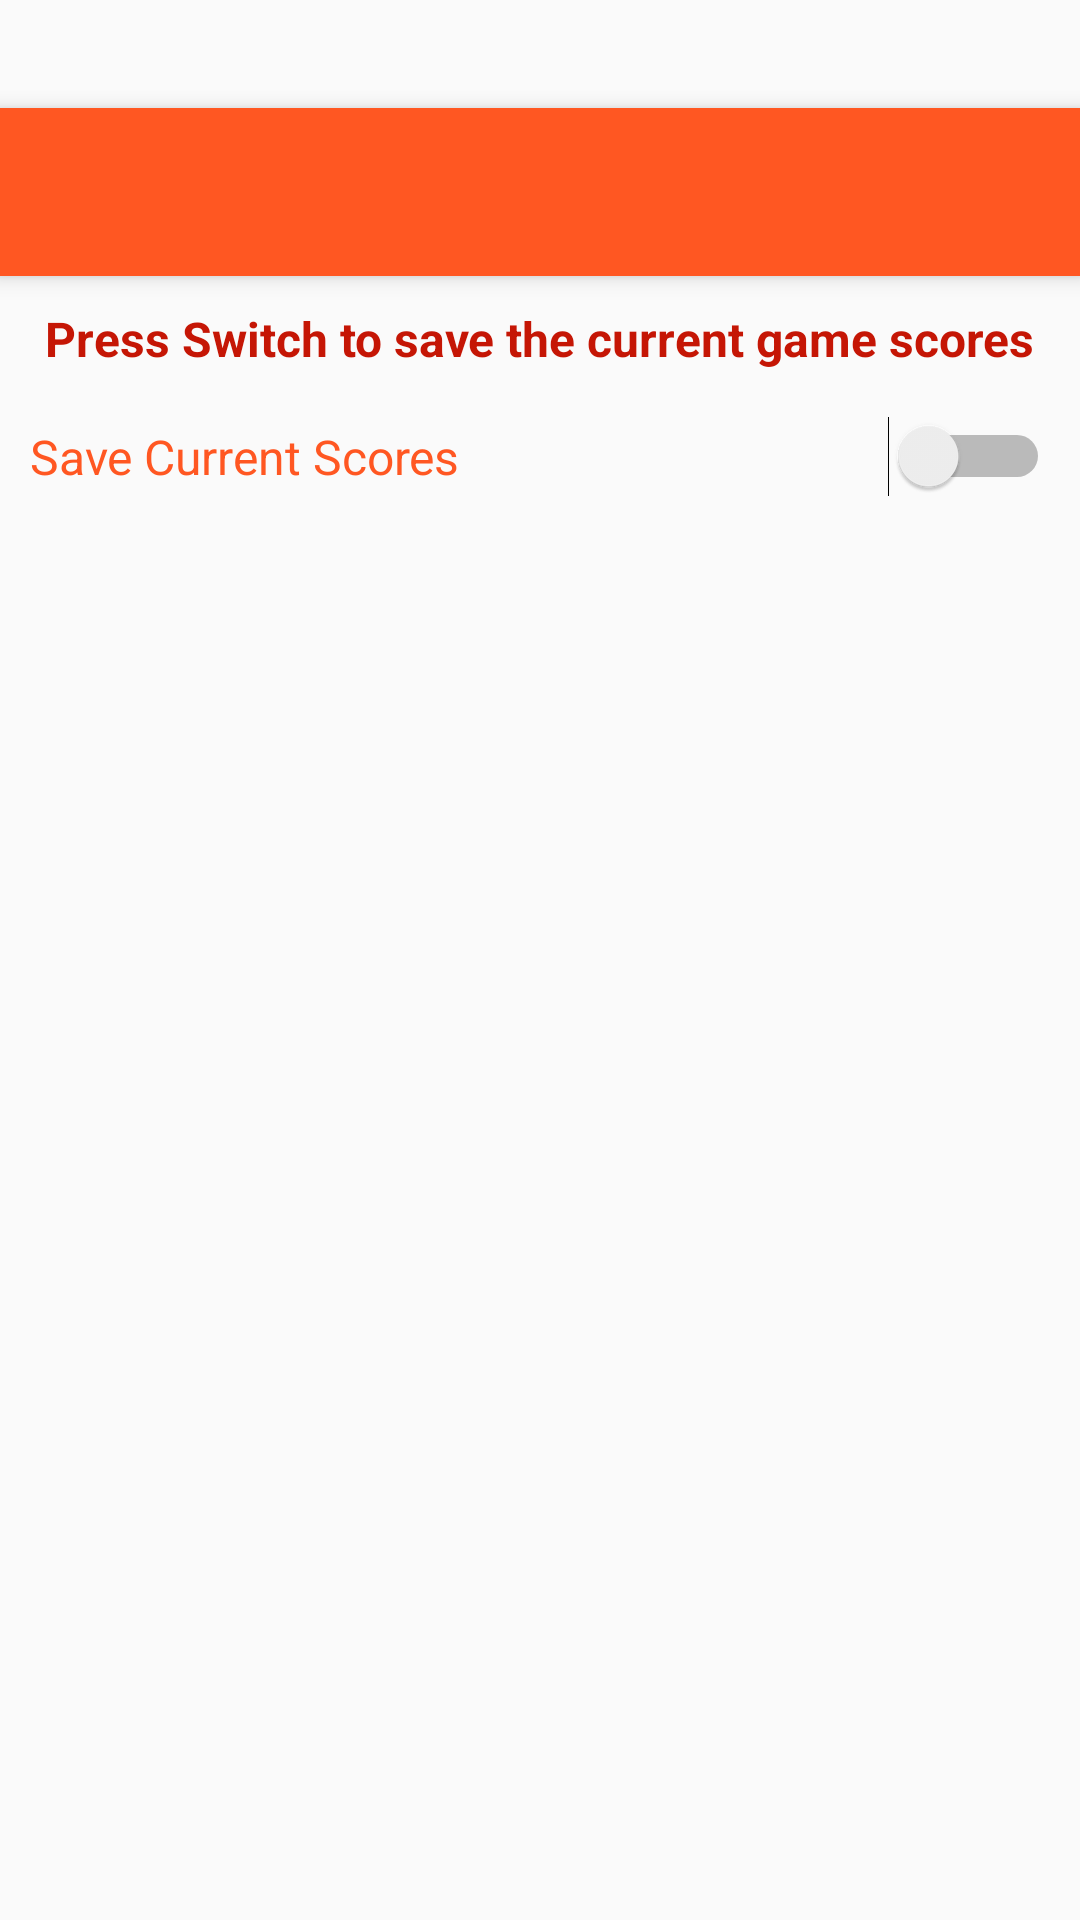

Android layout source for this screen:
<!-- AndroidManifest.xml: application theme Theme.ScoreKeepingApp -->
<!-- res/layout/activity_setting.xml -->
<?xml version="1.0" encoding="utf-8"?>
<LinearLayout xmlns:android="http://schemas.android.com/apk/res/android"
    xmlns:tools="http://schemas.android.com/tools"

    android:id="@+id/linearLayout"
    android:layout_width="match_parent"
    android:layout_height="match_parent"

    android:orientation="vertical"
    android:visibility="visible"
    tools:context=".SettingActivity"
    tools:visibility="visible">
    
    <androidx.appcompat.widget.Toolbar
        android:id="@+id/toolbar"
        android:layout_width="match_parent"
        android:layout_height="?attr/actionBarSize"
        android:layout_marginTop="36dp"
        android:layout_gravity="top"
        android:background="@color/orange"
        android:elevation="4dp"
        android:gravity="center"

        android:minHeight="?attr/actionBarSize" />
    
    <TextView
        android:id="@+id/textView2"
        android:layout_width="wrap_content"
        android:layout_height="wrap_content"
        android:layout_gravity="center"
        android:layout_marginTop="10dp"
        android:layout_marginBottom="10dp"
        android:text="Press Switch to save the current game scores"
        android:textColor="@color/red"
        android:textSize="16sp"
        android:textStyle="bold" />
    
    <Switch
        android:id="@+id/retainScore"
        android:layout_width="match_parent"
        android:layout_height="wrap_content"
        android:layout_gravity="center"
        android:layout_marginLeft="10dp"
        android:layout_marginTop="5dp"
        android:layout_marginRight="10dp"
        android:text="Save Current Scores"
        android:textColor="@color/orange"
        android:textSize="16sp" />


</LinearLayout>
<!-- resources referenced by this layout -->
<resources>
  <color name="orange">#FF5722</color>
  <color name="red">#C51605</color>
  <style name="Theme.ScoreKeepingApp" parent="Base.Theme.ScoreKeepingApp" />
  <style name="Base.Theme.ScoreKeepingApp" parent="Theme.AppCompat.Light.NoActionBar">
          
          <item name="colorButtonNormal">#97FEED</item>
  
      </style>
</resources>
